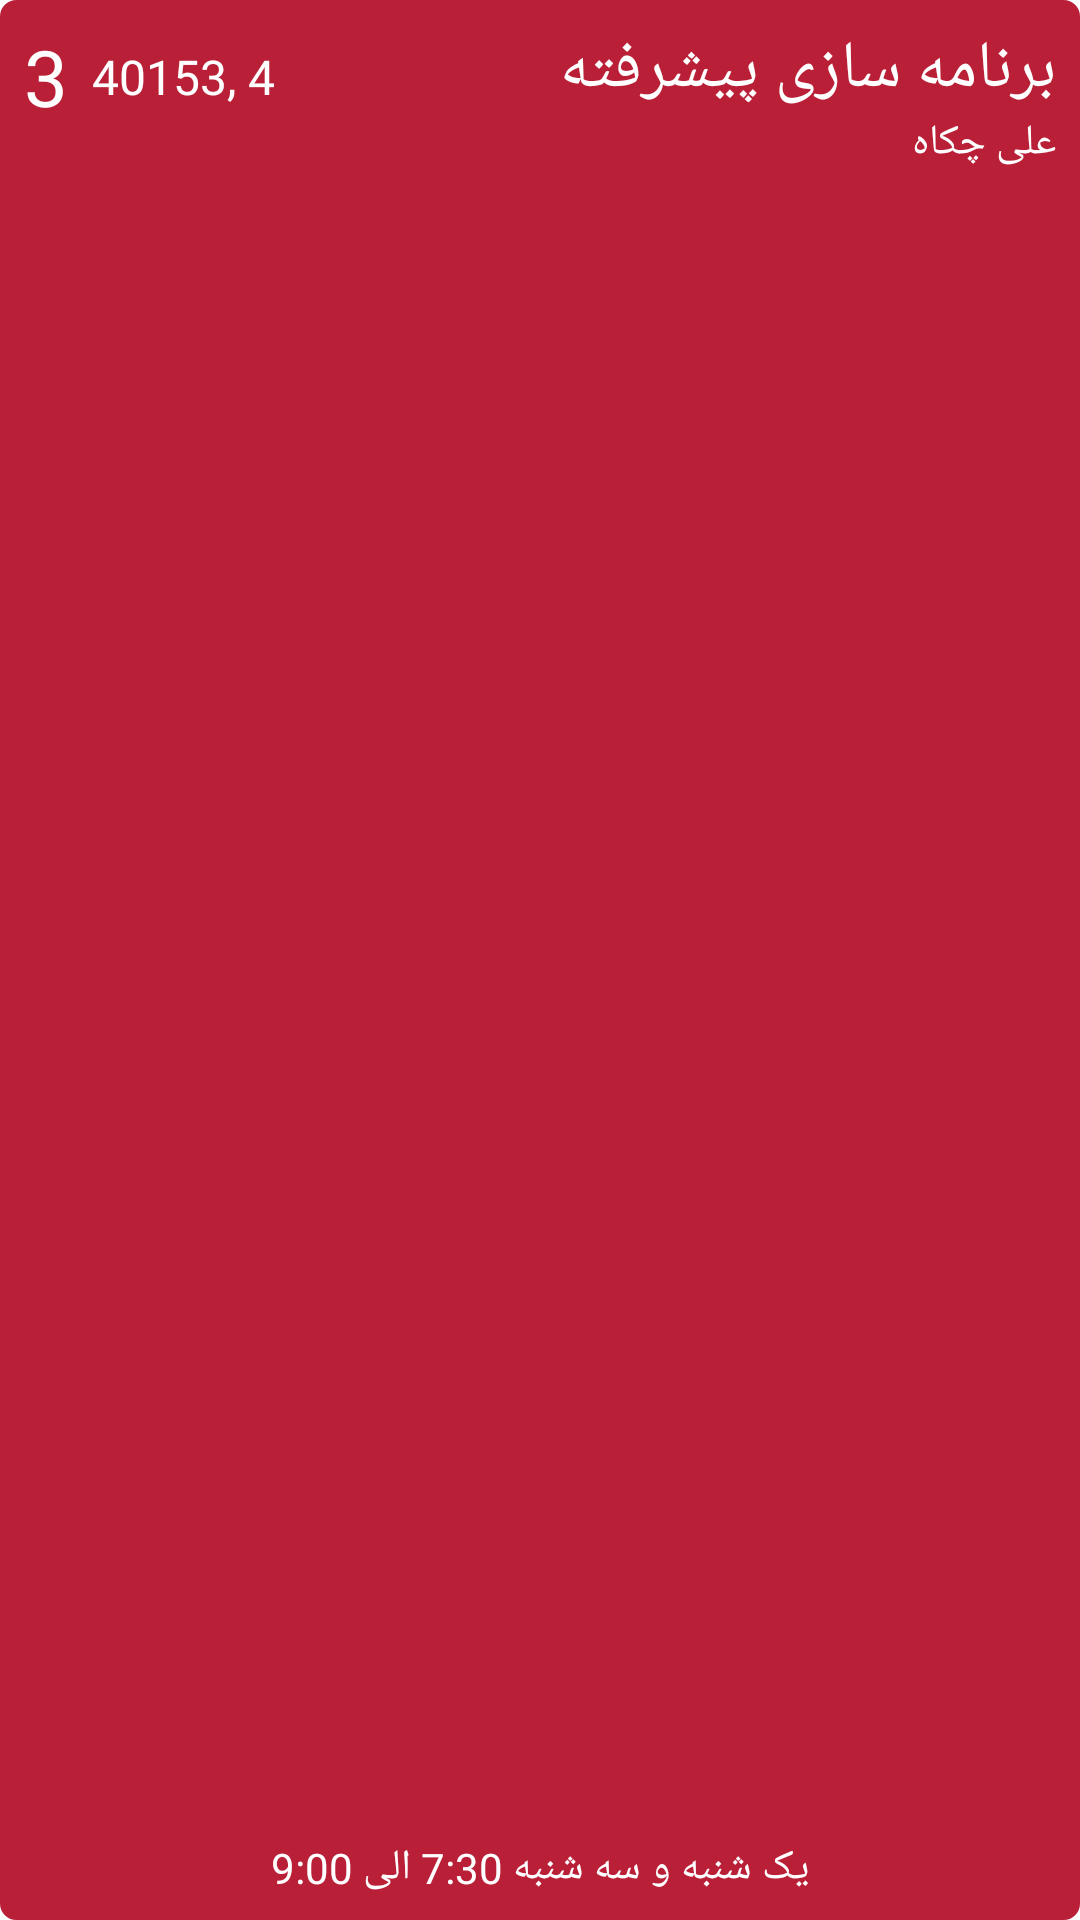

Reconstruct the res/layout file that produces this screen, plus the resources it refers to.
<!-- AndroidManifest.xml: application theme Theme.Termix -->
<!-- res/layout/layout_selection_foreground.xml -->
<?xml version="1.0" encoding="utf-8"?>
<androidx.constraintlayout.widget.ConstraintLayout xmlns:android="http://schemas.android.com/apk/res/android"
    xmlns:app="http://schemas.android.com/apk/res-auto"
    android:id="@+id/selectionForeground"
    android:layout_width="match_parent"
    android:layout_height="wrap_content"
    android:background="@drawable/background_course_frame">

    <TextView
        android:id="@+id/title"
        android:layout_width="0dp"
        android:layout_height="wrap_content"
        android:layout_marginStart="8dp"
        android:layout_marginTop="8dp"
        android:layout_marginEnd="8dp"
        android:fontFamily="@font/yekan"
        android:text="@string/course_title"
        android:textColor="@color/white"
        android:textDirection="rtl"
        android:textSize="22sp"
        app:layout_constraintEnd_toEndOf="parent"
        app:layout_constraintHorizontal_bias="1.0"
        app:layout_constraintStart_toEndOf="@+id/identifier"
        app:layout_constraintTop_toTopOf="parent" />

    <TextView
        android:id="@+id/instructor"
        android:layout_width="wrap_content"
        android:layout_height="wrap_content"
        android:layout_marginEnd="8dp"
        android:fontFamily="@font/yekan"
        android:text="@string/course_instructor"
        android:textColor="@color/white"
        android:textDirection="rtl"
        app:layout_constraintEnd_toEndOf="parent"
        app:layout_constraintTop_toBottomOf="@+id/title" />

    <TextView
        android:id="@+id/unit"
        android:layout_width="wrap_content"
        android:layout_height="wrap_content"
        android:layout_marginStart="8dp"
        android:layout_marginTop="8dp"
        android:fontFamily="@font/yekan"
        android:text="@string/course_unit"
        android:textColor="@color/white"
        android:textSize="26sp"
        app:layout_constraintStart_toStartOf="parent"
        app:layout_constraintTop_toTopOf="parent" />

    <TextView
        android:id="@+id/identifier"
        android:layout_width="wrap_content"
        android:layout_height="wrap_content"
        android:layout_marginStart="8dp"
        android:fontFamily="@font/yekan"
        android:text="@string/course_identifier"
        android:textColor="@color/white"
        android:textSize="16sp"
        app:layout_constraintBottom_toBottomOf="@+id/unit"
        app:layout_constraintStart_toEndOf="@+id/unit"
        app:layout_constraintTop_toTopOf="@+id/unit" />

    <TextView
        android:id="@+id/times"
        android:layout_width="wrap_content"
        android:layout_height="wrap_content"
        android:layout_marginBottom="8dp"
        android:fontFamily="@font/yekan"
        android:text="@string/course_time"
        android:textColor="@color/white"
        app:layout_constraintBottom_toBottomOf="parent"
        app:layout_constraintEnd_toEndOf="parent"
        app:layout_constraintStart_toStartOf="parent"
        app:layout_constraintTop_toBottomOf="@+id/instructor"
        app:layout_constraintVertical_bias="1.0" />

</androidx.constraintlayout.widget.ConstraintLayout>
<!-- resources referenced by this layout -->
<resources>
  <color name="white">#FFFFFFFF</color>
  <!-- drawable background_course_frame (drawable) -->
  <?xml version="1.0" encoding="utf-8"?>
  <shape xmlns:android="http://schemas.android.com/apk/res/android"
      android:shape="rectangle">
  
      <corners android:radius="5dp" />
      <solid android:color="?attr/colorPrimary" />
      <stroke
          android:width="1dip"
          android:color="?attr/colorPrimary" />
  </shape>
  <string name="course_identifier">40153, 4</string>
  <string name="course_instructor">علی چکاه</string>
  <string name="course_time">یک شنبه و سه شنبه 7:30 الی 9:00</string>
  <string name="course_title">برنامه سازی پیشرفته</string>
  <string name="course_unit">3</string>
  <style name="Theme.Termix" parent="Theme.MaterialComponents.DayNight.NoActionBar">
          
          <item name="colorPrimary">@color/dark_red</item>
          <item name="colorPrimaryVariant">@color/orange</item>
          <item name="colorOnPrimary">@color/white</item>
          
          <item name="colorSecondary">@color/green</item>
          <item name="colorSecondaryVariant">@color/blue_gray</item>
          <item name="colorOnSecondary">@color/black</item>
          
          <item name="android:statusBarColor">@android:color/transparent</item>
          <item name="colorPrimaryDark">@color/dark_red</item>
          
      </style>
  <color name="dark_red">#B92037</color>
  <color name="orange">#FF8C00</color>
  <color name="green">#27AE60</color>
  <color name="blue_gray">#5d717f</color>
  <color name="black">#FF000000</color>
</resources>
